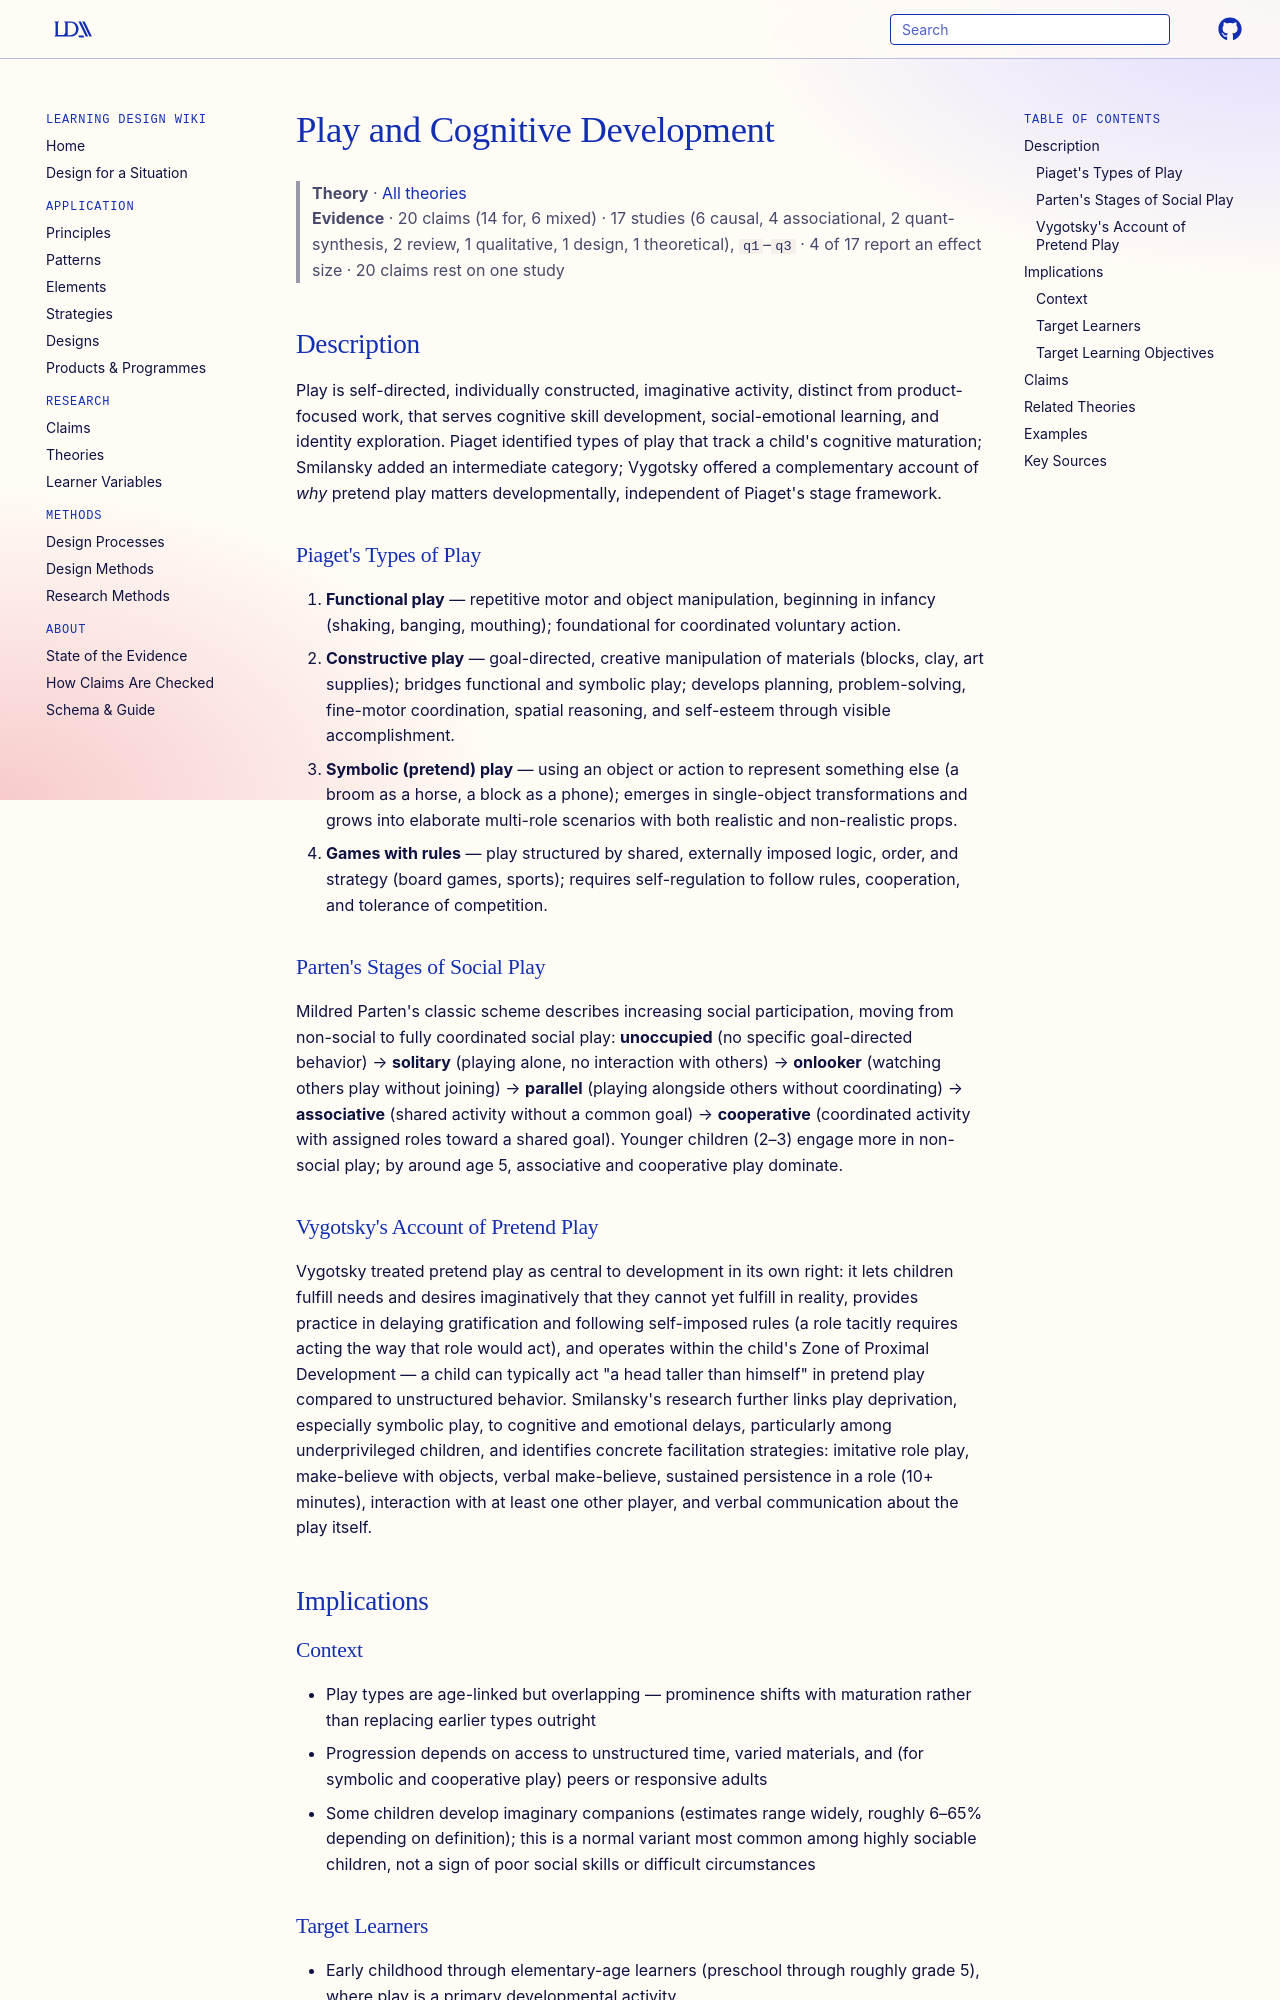

repository: Learning-Design-Alliance/learning-wiki · page: theories/play-and-cognitive-development/index.html · generator: mkdocs

---
type: theory
title: Play and Cognitive Development
description: Children's play progresses through developmentally-linked cognitive types (functional, constructive, symbolic, and games with rules) and increasingly social participation structures, serving cognitive, social-emotional, and self-regulatory development.
canonical: true
status: review
generated:
  by: claude/unspecified
  at: 2026-08-29
---

# Play and Cognitive Development

> **Theory** · [All theories](index.md)
> **Evidence** · 20 claims (14 for, 6 mixed) · 17 studies (6 causal, 4 associational, 2 quant-synthesis, 2 review, 1 qualitative, 1 design, 1 theoretical), `q1`–`q3` · 4 of 17 report an effect size · 20 claims rest on one study

## Description
Play is self-directed, individually constructed, imaginative activity, distinct from product-focused work, that serves cognitive skill development, social-emotional learning, and identity exploration. Piaget identified types of play that track a child's cognitive maturation; Smilansky added an intermediate category; Vygotsky offered a complementary account of *why* pretend play matters developmentally, independent of Piaget's stage framework.

### Piaget's Types of Play
1. **Functional play** — repetitive motor and object manipulation, beginning in infancy (shaking, banging, mouthing); foundational for coordinated voluntary action.
2. **Constructive play** — goal-directed, creative manipulation of materials (blocks, clay, art supplies); bridges functional and symbolic play; develops planning, problem-solving, fine-motor coordination, spatial reasoning, and self-esteem through visible accomplishment.
3. **Symbolic (pretend) play** — using an object or action to represent something else (a broom as a horse, a block as a phone); emerges in single-object transformations and grows into elaborate multi-role scenarios with both realistic and non-realistic props.
4. **Games with rules** — play structured by shared, externally imposed logic, order, and strategy (board games, sports); requires self-regulation to follow rules, cooperation, and tolerance of competition.

### Parten's Stages of Social Play
Mildred Parten's classic scheme describes increasing social participation, moving from non-social to fully coordinated social play: **unoccupied** (no specific goal-directed behavior) → **solitary** (playing alone, no interaction with others) → **onlooker** (watching others play without joining) → **parallel** (playing alongside others without coordinating) → **associative** (shared activity without a common goal) → **cooperative** (coordinated activity with assigned roles toward a shared goal). Younger children (2–3) engage more in non-social play; by around age 5, associative and cooperative play dominate.

### Vygotsky's Account of Pretend Play
Vygotsky treated pretend play as central to development in its own right: it lets children fulfill needs and desires imaginatively that they cannot yet fulfill in reality, provides practice in delaying gratification and following self-imposed rules (a role tacitly requires acting the way that role would act), and operates within the child's Zone of Proximal Development — a child can typically act "a head taller than himself" in pretend play compared to unstructured behavior. Smilansky's research further links play deprivation, especially symbolic play, to cognitive and emotional delays, particularly among underprivileged children, and identifies concrete facilitation strategies: imitative role play, make-believe with objects, verbal make-believe, sustained persistence in a role (10+ minutes), interaction with at least one other player, and verbal communication about the play itself.

## Implications

### Context
- Play types are age-linked but overlapping — prominence shifts with maturation rather than replacing earlier types outright
- Progression depends on access to unstructured time, varied materials, and (for symbolic and cooperative play) peers or responsive adults
- Some children develop imaginary companions (estimates range widely, roughly 6–65% depending on definition); this is a normal variant most common among highly sociable children, not a sign of poor social skills or difficult circumstances

### Target Learners
- Early childhood through elementary-age learners (preschool through roughly grade 5), where play is a primary developmental activity
- Applicable wherever unstructured or lightly structured time is part of the learning environment
